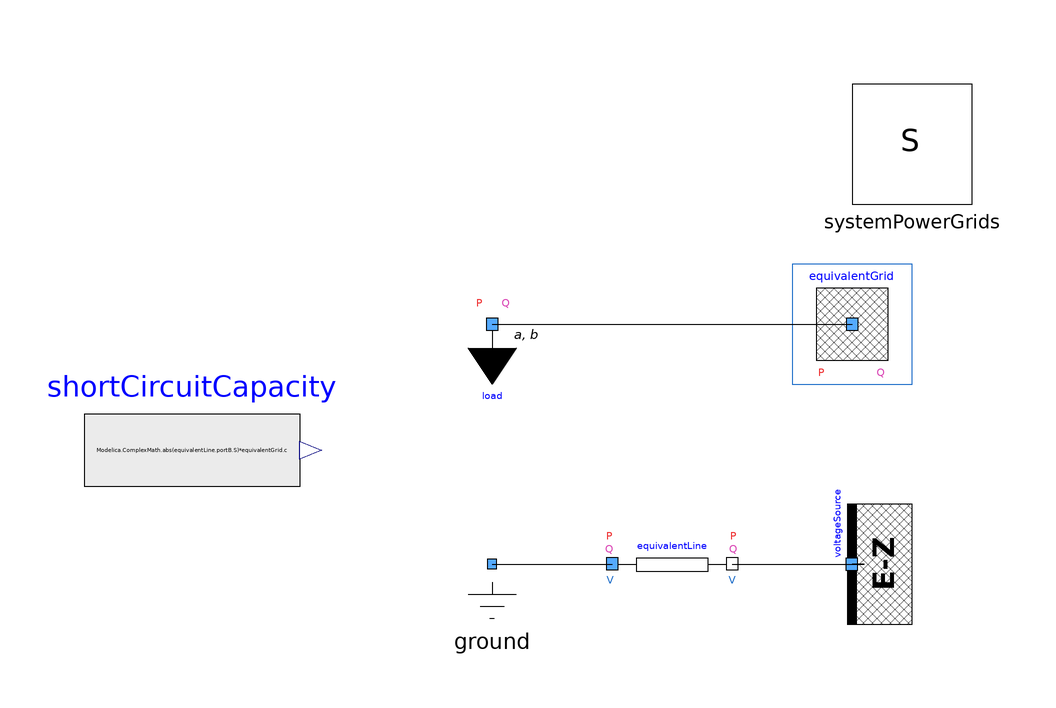

The component connection diagram of the Modelica model below, drawn from its own Placement and Line annotations.

model TestEquivalentGrid "Test case EquivalentGrid model"
  extends Modelica.Icons.Example;
  import Modelica.ComplexMath;
  inner PowerGridsMC.Electrical.System systemPowerGrids annotation (
    Placement(transformation(origin = {50, 30}, extent = {{-10, -10}, {10, 10}})));
  PowerGridsMC.Electrical.Buses.InfiniteBus voltageSource( SNom = 5e+08, UNom = 380000, URef = 380000, portVariablesPhases = true, portVariablesPu = true) annotation (
    Placement(visible = true, transformation(origin = {40, -40}, extent = {{-10, -10}, {10, 10}}, rotation = 90)));
  PowerGridsMC.Electrical.Branches.LineConstantImpedance equivalentLine(R = 6.32207, SNom = 5e+08, UNom = 380000, X = 63.2207, portVariablesPhases = true, portVariablesPu = true)  annotation (
    Placement(visible = true, transformation(origin = {10, -40}, extent = {{-10, -10}, {10, 10}}, rotation = 0)));
  Buses.EquivalentGrid equivalentGrid(R_X = 1 / 10, SNom = 5e+08, SSC = 2.5e+09, UNom = 380000, URef = 1.050 * 380e3, c = 1.1, portVariablesPhases = true, portVariablesPu = true)  annotation (
    Placement(visible = true, transformation(origin = {40, 0}, extent = {{-10, -10}, {10, 10}}, rotation = 0)));
  Buses.Ground ground annotation (
    Placement(visible = true, transformation(origin = {-20, -40}, extent = {{-10, -10}, {10, 10}}, rotation = 0)));
  .PowerGridsMC.Electrical.Loads.LoadAlphaBeta load(
    PRefConst=1e+07,
    QRefConst=2e+07,
    SNom=5e+08,
    UNom=380000,
    portVariablesPhases=true) annotation (Placement(visible=true,
        transformation(
        origin={-20,0},
        extent={{-10,-10},{10,10}},
        rotation=0)));
  Modelica.Blocks.Sources.RealExpression shortCircuitCapacity(y=
        Modelica.ComplexMath.abs(equivalentLine.portB.S)*equivalentGrid.c)
    annotation (Placement(transformation(origin = {-70, -21}, extent = {{-18, -15}, {18, 15}})));
equation
  connect(load.terminal, equivalentGrid.terminal) annotation (
    Line(points = {{-20, 0}, {40, 0}, {40, 0}, {40, 0}}));
  connect(ground.terminal, equivalentLine.terminalA) annotation (
    Line(points = {{-20, -40}, {-2, -40}, {-2, -40}, {0, -40}}));
  connect(equivalentLine.terminalB, voltageSource.terminal) annotation (
    Line(points = {{20, -40}, {42, -40}, {42, -40}, {40, -40}, {40, -40}}));
  annotation (
    Diagram(coordinateSystem(extent = {{-100, 40}, {60, -60}})),
    Icon,
    __OpenModelica_commandLineOptions = "",
  Documentation(info = "<html><head></head><body><p>This model tests the&nbsp;<a href=\"modelica://PowerGridsMC.Electrical.Buses.EquivalentGrid\">Electrical.Buses.EquivalentGrid</a>&nbsp;model. The internal voltage source is initialized to provide the required initial modulus and phase of the port voltage.</p><p>The equivalent grid model computes an internal impedance of 6.323+j*63.23 Ohm, corresponding to a short circuit power of 2272 MVA, which gives the rated 2500 MVA when multiplied by the c-coefficient, as computed by shortCircuitCapacity.y. This verification is carried out by the equivalent circuit in the lower part of the diagram.</p></body></html>"));
end TestEquivalentGrid;